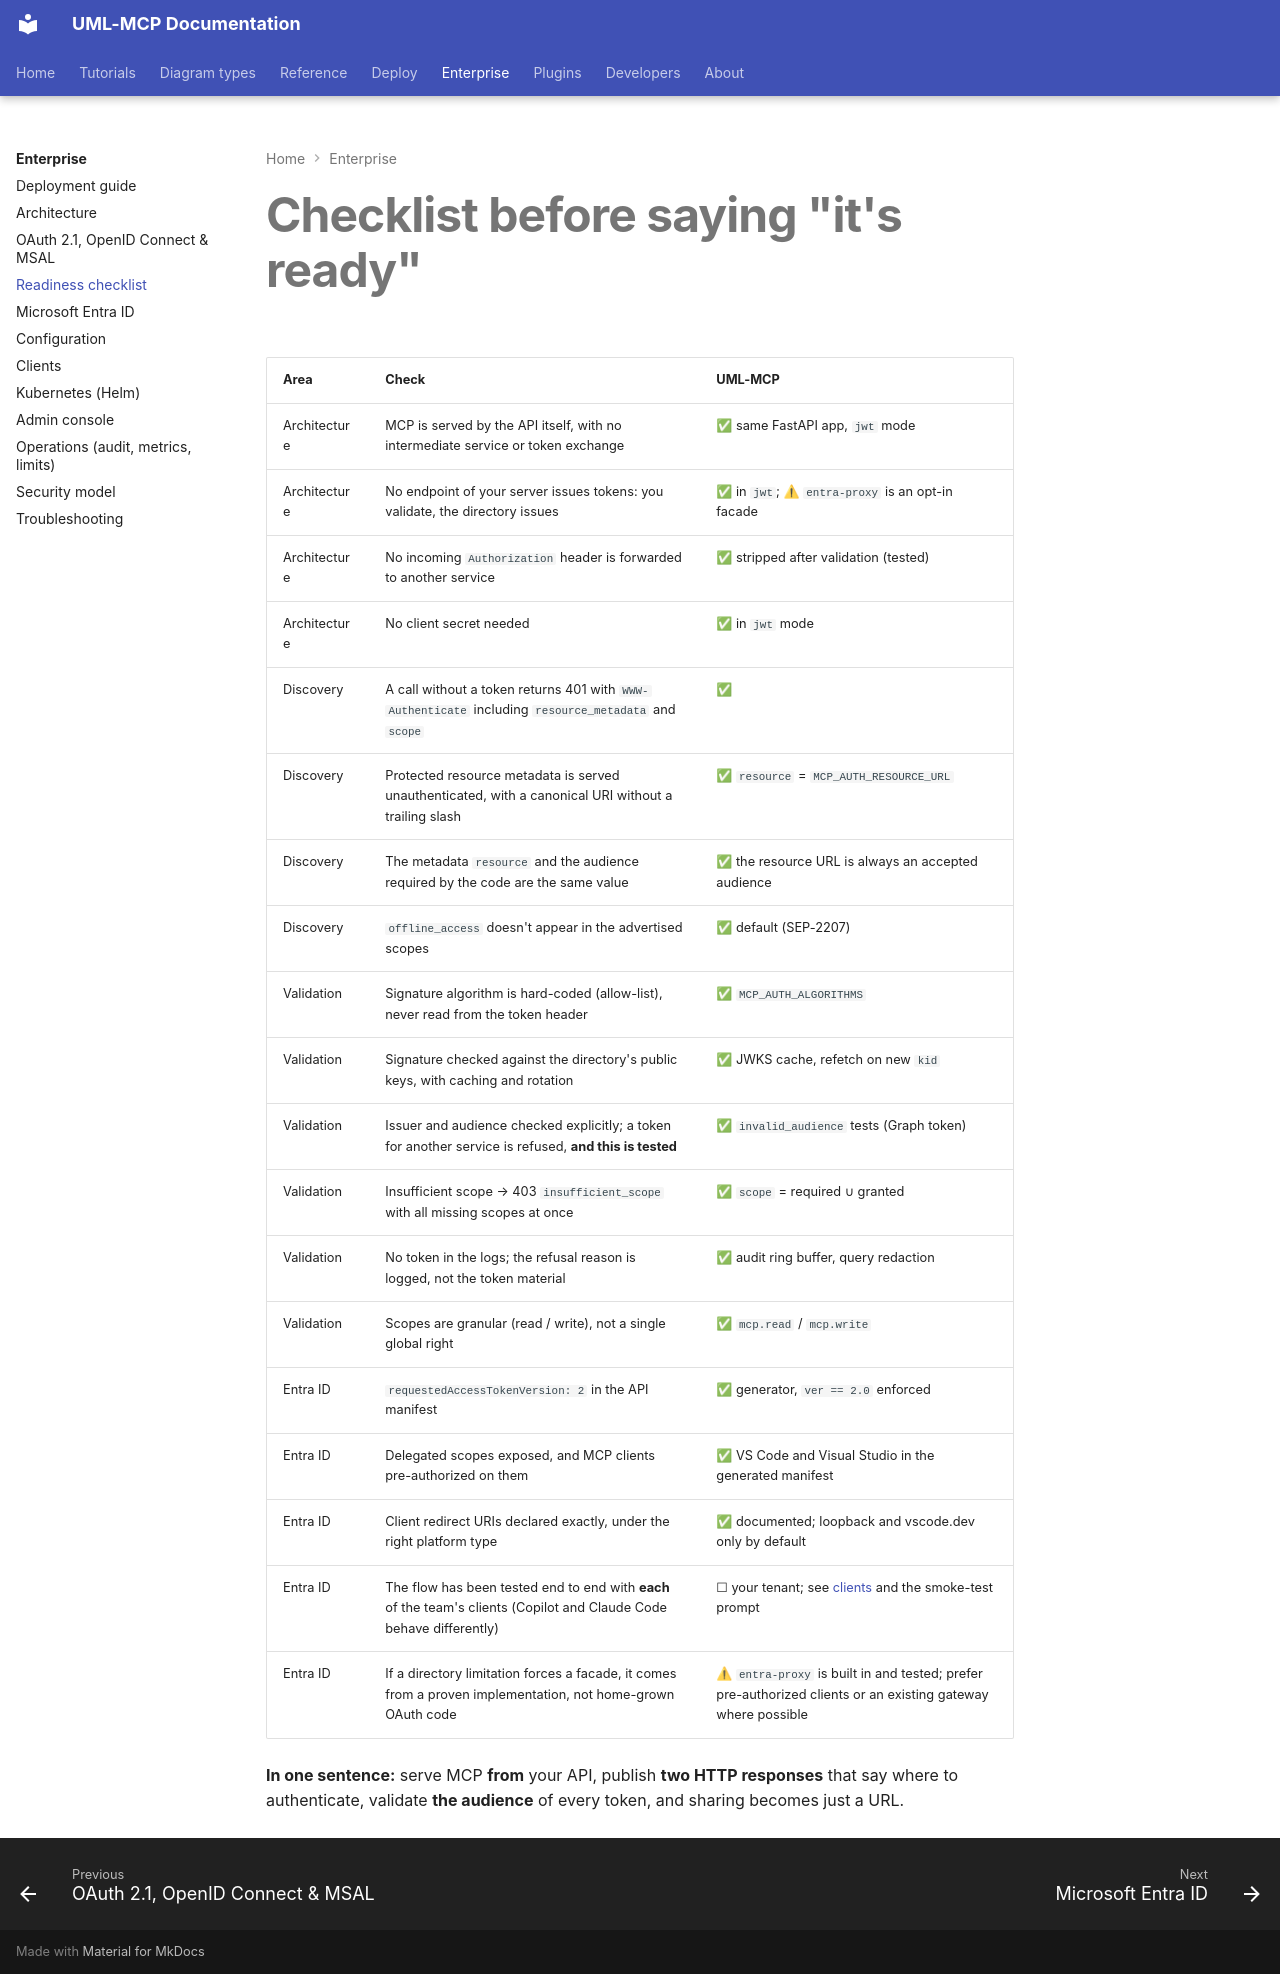

repository: antoinebou12/uml-mcp · page: enterprise/checklist/index.html · generator: mkdocs

---
title: Production readiness checklist
description: "Checklist before announcing a protected UML-MCP URL, mapped to where UML-MCP implements each item."
---

# Checklist before saying "it's ready"

| Area | Check | UML-MCP |
| --- | --- | --- |
| Architecture | MCP is served by the API itself, with no intermediate service or token exchange | ✅ same FastAPI app, `jwt` mode |
| Architecture | No endpoint of your server issues tokens: you validate, the directory issues | ✅ in `jwt`; ⚠ `entra-proxy` is an opt-in facade |
| Architecture | No incoming `Authorization` header is forwarded to another service | ✅ stripped after validation (tested) |
| Architecture | No client secret needed | ✅ in `jwt` mode |
| Discovery | A call without a token returns 401 with `WWW-Authenticate` including `resource_metadata` and `scope` | ✅ |
| Discovery | Protected resource metadata is served unauthenticated, with a canonical URI without a trailing slash | ✅ `resource` = `MCP_AUTH_RESOURCE_URL` |
| Discovery | The metadata `resource` and the audience required by the code are the same value | ✅ the resource URL is always an accepted audience |
| Discovery | `offline_access` doesn't appear in the advertised scopes | ✅ default (SEP-2207) |
| Validation | Signature algorithm is hard-coded (allow-list), never read from the token header | ✅ `MCP_AUTH_ALGORITHMS` |
| Validation | Signature checked against the directory's public keys, with caching and rotation | ✅ JWKS cache, refetch on new `kid` |
| Validation | Issuer and audience checked explicitly; a token for another service is refused, **and this is tested** | ✅ `invalid_audience` tests (Graph token) |
| Validation | Insufficient scope → 403 `insufficient_scope` with all missing scopes at once | ✅ `scope` = required ∪ granted |
| Validation | No token in the logs; the refusal reason is logged, not the token material | ✅ audit ring buffer, query redaction |
| Validation | Scopes are granular (read / write), not a single global right | ✅ `mcp.read` / `mcp.write` |
| Entra ID | `requestedAccessTokenVersion: 2` in the API manifest | ✅ generator, `ver == 2.0` enforced |
| Entra ID | Delegated scopes exposed, and MCP clients pre-authorized on them | ✅ VS Code and Visual Studio in the generated manifest |
| Entra ID | Client redirect URIs declared exactly, under the right platform type | ✅ documented; loopback and vscode.dev only by default |
| Entra ID | The flow has been tested end to end with **each** of the team's clients (Copilot and Claude Code behave differently) | ☐ your tenant; see [clients](clients.md) and the smoke-test prompt |
| Entra ID | If a directory limitation forces a facade, it comes from a proven implementation, not home-grown OAuth code | ⚠ `entra-proxy` is built in and tested; prefer pre-authorized clients or an existing gateway where possible |

**In one sentence:** serve MCP **from** your API, publish **two HTTP responses** that say
where to authenticate, validate **the audience** of every token, and sharing becomes
just a URL.
